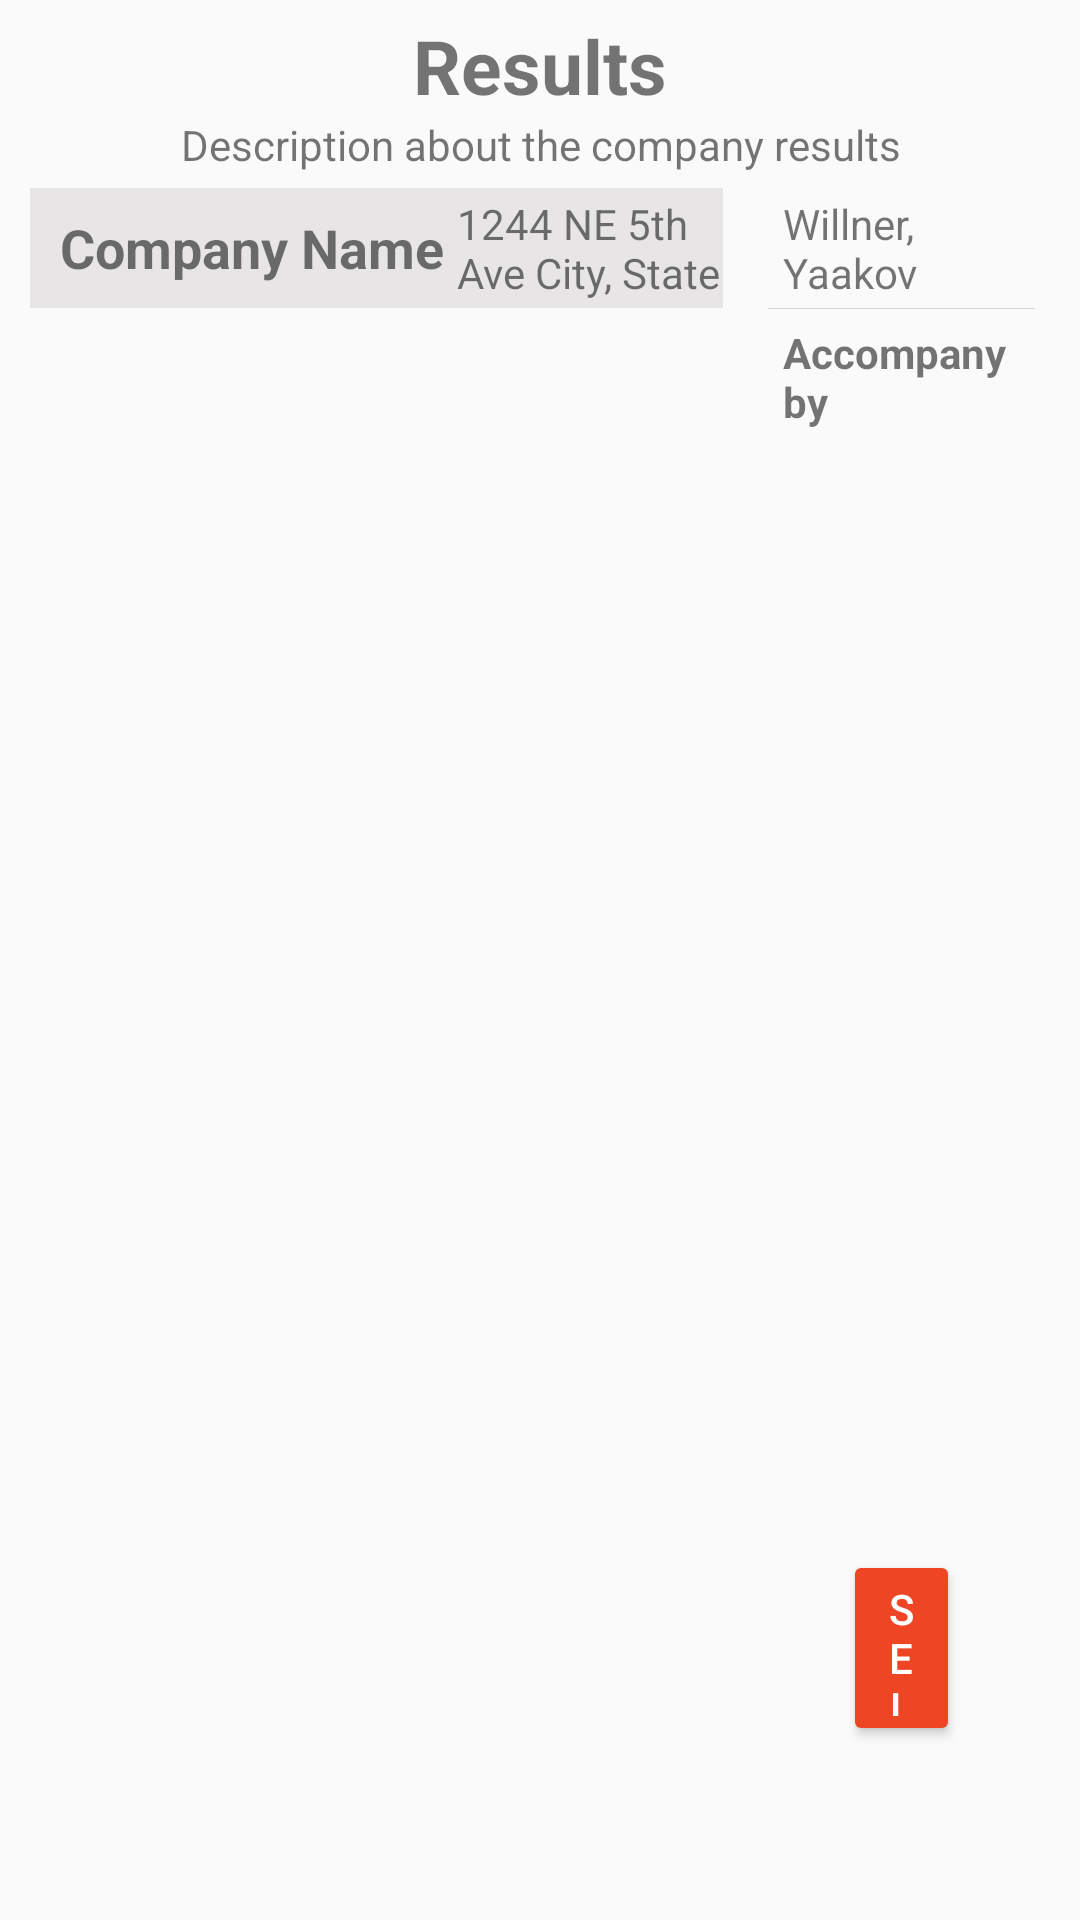

This screen was rendered from an Android layout file. Write that file and the resources it references.
<!-- AndroidManifest.xml: application theme AppTheme -->
<!-- res/layout/activity_result.xml -->
<?xml version="1.0" encoding="utf-8"?>
<RelativeLayout xmlns:android="http://schemas.android.com/apk/res/android"
    xmlns:app="http://schemas.android.com/apk/res-auto"
    android:id="@+id/commentsParentLayout"
    android:layout_width="match_parent"
    android:layout_height="match_parent">


        <LinearLayout xmlns:android="http://schemas.android.com/apk/res/android"
            xmlns:tools="http://schemas.android.com/tools"
            android:layout_width="match_parent"
            android:layout_height="match_parent"
            android:orientation="vertical"
            tools:context="kiosk.ddc.a3nomdev.myapplication.MainActivity">




            <TextView
                android:id="@+id/textViewResults"
                android:layout_width="match_parent"
                android:layout_height="wrap_content"
                android:layout_marginTop="5dp"
                android:gravity="center"
                android:textSize="25dp"
                android:textStyle="bold"
                android:text="Results" />

            <TextView
                android:id="@+id/textViewResultDescription"
                android:layout_width="match_parent"
                android:layout_height="wrap_content"
                android:layout_marginBottom="5dp"
                android:gravity="center"
                android:text="@string/activity_result_reservation" />

            <LinearLayout
                android:layout_width="match_parent"
                android:layout_height="match_parent"
                android:weightSum="1" android:orientation="vertical">

                 <LinearLayout
                android:layout_width="match_parent"
                android:layout_height="0dp"
                 android:layout_weight="0.9"
                android:layout_marginLeft="10dp"
                android:layout_marginRight="10dp"
                android:orientation="horizontal"
                android:weightSum="1">

                <LinearLayout
                    android:layout_width="0dp"
                    android:layout_height="match_parent"
                    android:layout_weight="0.7"
                    android:orientation="vertical"
                    android:background="@drawable/border"
                    android:layout_marginRight="5dp">

                    <LinearLayout
                        android:layout_width="match_parent"
                        android:layout_height="40dp"
                        android:orientation="horizontal"
                        android:gravity="center_vertical"
                        android:background="#e7e5e5"
                        >

                        <TextView
                            android:id="@+id/textView6"
                            android:layout_width="wrap_content"
                            android:layout_height="wrap_content"
                            android:text="Company Name "
                            android:textStyle="bold"
                            android:textSize="18dp"
                            android:layout_marginLeft="10dp"/>

                        <TextView
                            android:id="@+id/textViewCompanyName"
                            android:layout_width="wrap_content"
                            android:layout_height="wrap_content"
                            android:text="1244 NE 5th Ave City, State" />



                    </LinearLayout>

                    <android.support.v7.widget.RecyclerView
                        android:id="@+id/recyclerView"
                        android:layout_width="match_parent"
                        android:layout_height="match_parent"
                        android:scrollbars="vertical" />


                </LinearLayout>


                <LinearLayout
                    android:layout_width="0dp"
                    android:layout_height="match_parent"
                    android:layout_marginLeft="5dp"
                    android:layout_weight="0.3"
                    android:background="@drawable/border"
                    android:orientation="vertical">

                    <LinearLayout
                        android:layout_width="match_parent"
                        android:layout_height="40dp"
                        android:gravity="center_vertical"
                        android:orientation="horizontal">

                        <TextView
                            android:id="@+id/textViewMain"
                            android:layout_width="wrap_content"
                            android:layout_height="wrap_content"
                            android:layout_marginLeft="10dp"
                            android:text="Willner, Yaakov " />

                        <View
                            android:layout_width="1px"
                            android:layout_height="fill_parent"
                            android:layout_marginBottom="7dp"
                            android:layout_marginLeft="5dp"
                            android:layout_marginRight="5dp"
                            android:layout_marginTop="7dp"
                            android:background="#FFD4D2D2" />

                        <TextView
                            android:id="@+id/textViewTable"
                            android:layout_width="wrap_content"
                            android:layout_height="wrap_content"
                            android:text="Table - 49" />


                    </LinearLayout>

                    <View
                        android:layout_width="fill_parent"
                        android:layout_height="1px"
                        android:layout_marginLeft="5dp"
                        android:layout_marginRight="5dp"
                        android:background="#FFD4D2D2" />


                    <TextView
                        android:id="@+id/textView7"
                        android:layout_width="match_parent"
                        android:layout_height="wrap_content"
                        android:text="@string/activity_results_accomponay"
                        android:textStyle="bold"
                        android:layout_marginLeft="10dp"
                        android:layout_marginTop="5dp"/>

                    <LinearLayout
                        android:layout_width="match_parent"
                        android:layout_height="match_parent"
                        android:weightSum="1"
                        android:orientation="vertical"
                        android:layout_marginTop="5dp">

                        <android.support.v7.widget.RecyclerView
                            android:id="@+id/recyclerViewAccompany"
                            android:layout_weight="0.85"
                            android:layout_height="0dp"
                            android:scrollbars="vertical"
                            android:layout_width="match_parent"/>


                        <Button
                            android:id="@+id/buttonCheckIn"
                            style="@style/Widget.AppCompat.Button.Colored"
                            android:layout_width="match_parent"
                            android:layout_height="0dp"
                            android:layout_marginLeft="30dp"
                            android:layout_marginRight="30dp"
                            android:layout_weight="0.15"
                            android:text="SELECT ALL"
                            android:textColor="#FFFF"
                            android:theme="@style/User.Button" />

                    </LinearLayout>


                </LinearLayout>

            </LinearLayout>

                <Button
                    android:id="@+id/UserConfirm"
                    style="@style/Widget.AppCompat.Button.Colored"
                    android:layout_width="match_parent"
                    android:layout_height="0dp"
                    android:layout_weight="0.1"
                    android:text="@string/activity_results_confirm"
                    android:textColor="#FFFF"
                    android:theme="@style/User.Button"
                    android:layout_marginLeft="350dp"
                    android:layout_marginRight="350dp"/>

            </LinearLayout>
        </LinearLayout>

</RelativeLayout>
<!-- resources referenced by this layout -->
<resources>
  <!-- drawable border (drawable) -->
  <?xml version="1.0" encoding="UTF-8"?>
  <shape xmlns:android="http://schemas.android.com/apk/res/android" android:shape="rectangle">
      <corners android:radius="1dp"/>
      
      <stroke android:width="1dp" android:color="#FAFAFA"/>
  </shape>
  <string name="activity_result_reservation">Description about the company results</string>
  <string name="activity_results_accomponay">Accompany by</string>
  <string name="activity_results_confirm">Confirm</string>
  <style name="User.Button" parent="ThemeOverlay.AppCompat">
          <item name="colorAccent">@color/colorPrimary</item>
      </style>
  <style name="AppTheme" parent="Theme.AppCompat.Light.DarkActionBar">
          
          <item name="colorPrimary">@color/colorPrimary</item>
          <item name="colorPrimaryDark">@color/colorPrimaryDark</item>
          <item name="colorAccent">@color/colorAccent</item>
      </style>
  <color name="colorPrimary">#ee4524</color>
  <color name="colorPrimaryDark">#303F9F</color>
  <!-- not gathered from this repository: default colours our renderer supplied (Android Studio template values) -->
  <color name="colorAccent">#FF03DAC5</color>
</resources>
